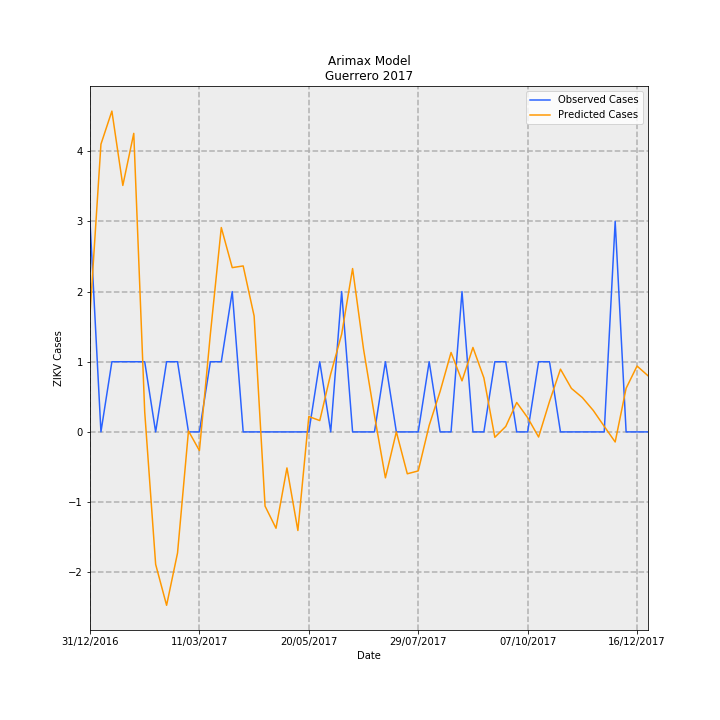

The table this chart was drawn from, first rows:
Date, predictions_incidence, observed_incidence, Predicted Cases, Observed Cases, error
31/12/2016, 0.04744, 0.08491, 1.676, 3.0, 1.324
07/01/2017, 0.1161, 0.0, 4.101, 0.0, -4.101
14/01/2017, 0.1294, 0.0283, 4.573, 1.0, -3.573
21/01/2017, 0.09943, 0.0283, 3.513, 1.0, -2.513
28/01/2017, 0.1204, 0.0283, 4.256, 1.0, -3.256
04/02/2017, 0.008098, 0.0283, 0.2861, 1.0, 0.7139
11/02/2017, -0.05344, 0.0, -1.888, 0.0, 1.888
18/02/2017, -0.06996, 0.0283, -2.472, 1.0, 3.472
25/02/2017, -0.04885, 0.0283, -1.726, 1.0, 2.726
04/03/2017, 0.0003755, 0.0, 0.01327, 0.0, -0.01327
11/03/2017, -0.00754, 0.0, -0.2664, 0.0, 0.2664
18/03/2017, 0.03939, 0.0283, 1.392, 1.0, -0.3917
25/03/2017, 0.08244, 0.0283, 2.913, 1.0, -1.913
01/04/2017, 0.06627, 0.05661, 2.342, 2.0, -0.3416
08/04/2017, 0.06696, 0.0, 2.366, 0.0, -2.366
15/04/2017, 0.04676, 0.0, 1.652, 0.0, -1.652
22/04/2017, -0.02994, 0.0, -1.058, 0.0, 1.058
29/04/2017, -0.03888, 0.0, -1.374, 0.0, 1.374
06/05/2017, -0.01454, 0.0, -0.5136, 0.0, 0.5136
13/05/2017, -0.03978, 0.0, -1.405, 0.0, 1.405
20/05/2017, 0.006205, 0.0, 0.2192, 0.0, -0.2192
27/05/2017, 0.004566, 0.0283, 0.1613, 1.0, 0.8387
03/06/2017, 0.02337, 0.0, 0.8259, 0.0, -0.8259
10/06/2017, 0.03939, 0.05661, 1.392, 2.0, 0.6083
17/06/2017, 0.0659, 0.0, 2.328, 0.0, -2.328
24/06/2017, 0.03342, 0.0, 1.181, 0.0, -1.181
01/07/2017, 0.00661, 0.0, 0.2336, 0.0, -0.2336
08/07/2017, -0.01854, 0.0283, -0.6549, 1.0, 1.655
15/07/2017, 3.205525868925016e-05, 0.0, 0.001133, 0.0, -0.001133
22/07/2017, -0.0169, 0.0, -0.5972, 0.0, 0.5972
29/07/2017, -0.01574, 0.0, -0.5562, 0.0, 0.5562
05/08/2017, 0.002604, 0.0283, 0.092, 1.0, 0.908
12/08/2017, 0.01634, 0.0, 0.5773, 0.0, -0.5773
19/08/2017, 0.03205, 0.0, 1.132, 0.0, -1.132
26/08/2017, 0.02059, 0.05661, 0.7274, 2.0, 1.273
02/09/2017, 0.03406, 0.0, 1.204, 0.0, -1.204
09/09/2017, 0.02179, 0.0, 0.7698, 0.0, -0.7698
16/09/2017, -0.002176, 0.0283, -0.07687, 1.0, 1.077
23/09/2017, 0.002198, 0.0283, 0.07765, 1.0, 0.9223
30/09/2017, 0.01188, 0.0, 0.4197, 0.0, -0.4197
07/10/2017, 0.005741, 0.0, 0.2029, 0.0, -0.2029
14/10/2017, -0.002064, 0.0283, -0.07293, 1.0, 1.073
21/10/2017, 0.01229, 0.0283, 0.4343, 1.0, 0.5657
28/10/2017, 0.02531, 0.0, 0.8943, 0.0, -0.8943
04/11/2017, 0.01755, 0.0, 0.6201, 0.0, -0.6201
11/11/2017, 0.01384, 0.0, 0.4891, 0.0, -0.4891
18/11/2017, 0.008639, 0.0, 0.3052, 0.0, -0.3052
25/11/2017, 0.002234, 0.0, 0.07892, 0.0, -0.07892
02/12/2017, -0.004066, 0.08491, -0.1437, 3.0, 3.144
09/12/2017, 0.0176, 0.0, 0.6218, 0.0, -0.6218
16/12/2017, 0.02657, 0.0, 0.9389, 0.0, -0.9389
23/12/2017, 0.02265, 0.0, 0.8004, 0.0, -0.8004
